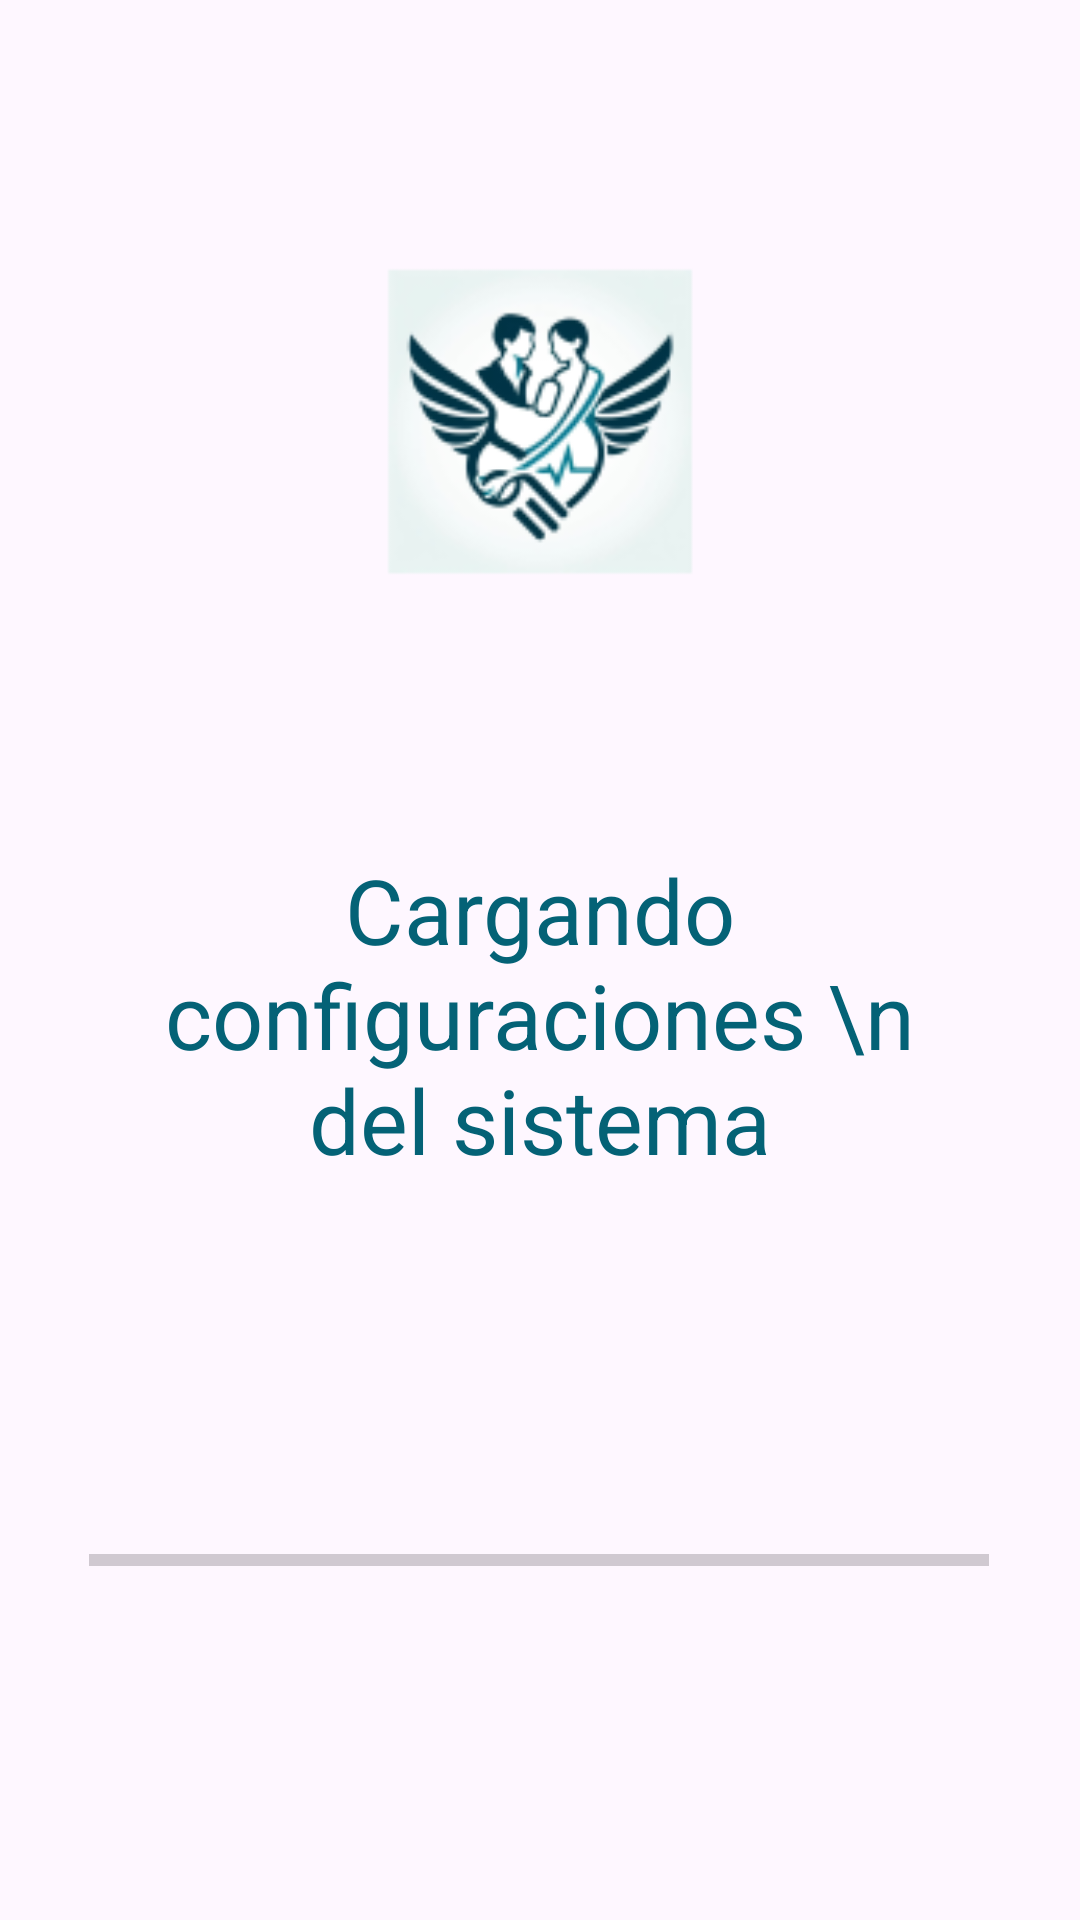

The Android layout XML behind this screen, and the referenced resources:
<!-- AndroidManifest.xml: application theme Theme.MedAlerta -->
<!-- res/layout/activity_cargando_configuraciones.xml -->
<?xml version="1.0" encoding="utf-8"?>
<androidx.constraintlayout.widget.ConstraintLayout xmlns:android="http://schemas.android.com/apk/res/android"
    xmlns:app="http://schemas.android.com/apk/res-auto"
    xmlns:tools="http://schemas.android.com/tools"
    android:layout_width="match_parent"
    android:layout_height="match_parent">


    <ProgressBar
        android:id="@+id/progressBar"
        style="?android:attr/progressBarStyleHorizontal"
        android:layout_width="300dp"
        android:layout_height="wrap_content"
        android:indeterminate="false"
        android:indeterminateTint="@color/blue"
        android:max="100"
        android:progress="0"
        app:layout_constraintBottom_toBottomOf="parent"
        app:layout_constraintEnd_toEndOf="parent"
        app:layout_constraintHorizontal_bias="0.495"
        app:layout_constraintStart_toStartOf="parent"
        app:layout_constraintTop_toBottomOf="@+id/imageView"
        app:layout_constraintVertical_bias="0.711" />

    <TextView
        android:id="@+id/textView"
        android:layout_width="254dp"
        android:layout_height="182dp"
        android:text="Cargando configuraciones \n del sistema"
        android:textAlignment="center"
        android:textColor="@color/blue"
        android:textSize="30sp"
        app:layout_constraintBottom_toTopOf="@+id/progressBar"
        app:layout_constraintEnd_toEndOf="parent"
        app:layout_constraintStart_toStartOf="parent"
        app:layout_constraintTop_toBottomOf="@+id/imageView" />

    <ImageView
        android:id="@+id/imageView"
        android:layout_width="169dp"
        android:layout_height="192dp"
        android:layout_marginTop="44dp"
        app:layout_constraintEnd_toEndOf="parent"
        app:layout_constraintHorizontal_bias="0.498"
        app:layout_constraintStart_toStartOf="parent"
        app:layout_constraintTop_toTopOf="parent"
        app:srcCompat="@mipmap/ic_launcher_foreground" />

</androidx.constraintlayout.widget.ConstraintLayout>
<!-- resources referenced by this layout -->
<resources>
  <color name="blue">#046276</color>
  <!-- mipmap ic_launcher_foreground: webp bitmap (mipmap-hdpi, 8772 bytes) -->
  <style name="Theme.MedAlerta" parent="Base.Theme.MedAlerta" />
  <style name="Base.Theme.MedAlerta" parent="Theme.Material3.DayNight.NoActionBar">
          
          
          
          <item name="windowActionBar">false</item>
          <item name="windowNoTitle">true</item>
          <item name="android:actionOverflowButtonStyle">@style/MyActionButtonOverflow</item>
      </style>
  <style name="MyActionButtonOverflow" parent="Widget.AppCompat.ActionButton.Overflow">
          <item name="android:tint">@android:color/white</item>
      </style>
</resources>
